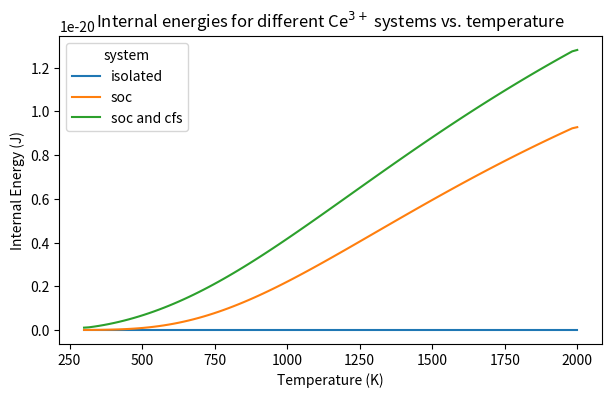
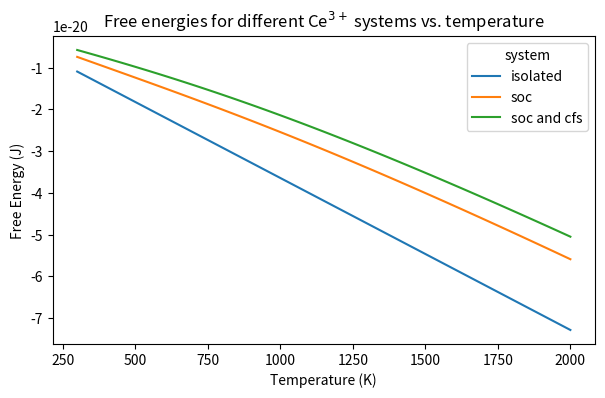
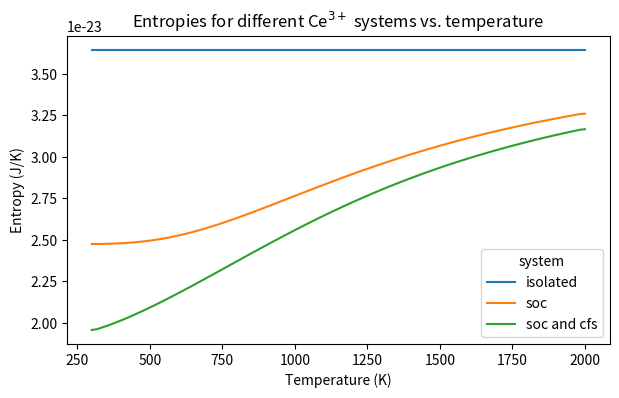

Here is the Python script that generated these plots, in order:
from scipy import constants
import numpy as np
import pandas as pd
from matplotlib import pyplot as plt
import seaborn as sns

class CanonicalEnsemble:
    """
    Defines a canonical ensemble with partition function Z
    """
    def __init__(self, z):
        """
        CanonicalEnsemble(z)

        Parameters
        ---------------------------
        z: partition function at a given temperature (K)
        """
        self.z = z

    def calc_u(self, temp_1, temp_2, n=100):
        """
        Calculates the internal energy of the system from temp_1 to temp_2 for n points

        Parameters
        ----------------------------
        temp_1 (K): starting temperature
        temp_2 (K): ending temperature
        n: number of datapoints

        Returns
        -----------------------------
        An np.array of calculated internal energies from temp_1 to temp_2 with length n (J)
        """
        temps = np.linspace(temp_1, temp_2, n)
        lnZs = np.log(np.array([self.z(temp) for temp in temps]))
        betas = 1/(constants.k*temps)
        us = -np.gradient(lnZs, betas)
        self.u = us
        return us

    def calc_f(self, temp_1, temp_2, n=100):
        """
        Calculates the free energy of the system from temp_1 to temp_2 for n points

        Parameters
        ----------------------------
        temp_1 (K): starting temperature
        temp_2 (K): ending temperature
        n: number of datapoints

        Returns
        -----------------------------
        An np.array of calculated free energies from temp_1 to temp_2 with length n (J)
        """
        temps = np.linspace(temp_1, temp_2, n)
        lnZs = np.log(np.array([self.z(temp) for temp in temps]))
        fs = -constants.k*temps*lnZs
        self.f = fs
        return fs

    def calc_s(self, temp_1, temp_2, n=100):
        """
        Calculates the entropy of the system from temp_1 to temp_2 for n points

        Parameters
        ----------------------------
        temp_1 (K): starting temperature
        temp_2 (K): ending temperature
        n: number of datapoints

        Returns
        -----------------------------
        An np.array of calculated entropies from temp_1 to temp_2 with length n (J/K)
        """
        temps = np.linspace(temp_1, temp_2, n)
        fs = self.calc_f(temp_1, temp_2, n)
        ss = -np.gradient(fs, temps)
        self.s = ss
        return ss

    def calc_thermo(self, temp_1, temp_2, n=100):
        """
        Calculates the internal energy, free energy and entropy of the system from temp_1 to temp_2 for n points
        Result is stored in attributes u, f and s, respectively.

        Parameters
        ----------------------------
        temp_1 (K): starting temperature
        temp_2 (K): ending temperature
        n: number of datapoints
        """
        self.calc_u(temp_1, temp_2, n)
        self.calc_f(temp_1, temp_2, n)
        self.calc_s(temp_1, temp_2, n)
        self.thermo_df = pd.DataFrame({
            'temperature': np.linspace(temp_1, temp_2, n),
            'internal_energy': self.u,
            'free_energy': self.f,
            'entropy': self.s
        })

def degenerate_partition(temp):
    """
    Calculates the partition function for an isolated Ce^{3+} ion with 14-fold degeneracy

    Returns:
    The partition function
    """
    return 14

isolatedCe = CanonicalEnsemble(degenerate_partition)
isolatedCe.calc_thermo(300, 2000, 100)

def soc_partition(temp):
    """
    Calculates the partition function for a Ce^{3+} ion with spin orbit coupling
    
    Parameters
    -----------------------------
    temp (K): temperature

    Returns:
    The partition function
    """
    e = 0.28*constants.eV # J
    exponent = -e/(constants.k*temp)
    return 6 + 8 * (np.e**exponent)

socCe = CanonicalEnsemble(soc_partition)
socCe.calc_thermo(300, 2000, 100)

def cfs_partition(temp):
    """
    Calculates the partition function for a Ce^{3+} ion with both spin orbit coupling and crystal field splitting
    
    Parameters
    -----------------------------
    temp (K): temperature
    
    Returns:
    The partition function
    """

    # convert eV to J
    def evToJ(ev):
        return ev*constants.eV
    # calculate the exponent
    def calc_exp(energy):
        # energy in eV
        return np.e**(-evToJ(energy) / (constants.k*temp))

    e0 = calc_exp(0)
    e1 = calc_exp(0.12)
    e2 = calc_exp(0.12+0.13)
    e3 = calc_exp(0.12+0.13+0.07)
    e4 = calc_exp(0.12+0.13+0.07+0.14)
    return 4*e0 + 2*e1 + 2*e2 + 4*e3 + 2*e4

cfsCe = CanonicalEnsemble(cfs_partition)
cfsCe.calc_thermo(300, 2000, 100)

# combine the calculated properties into a single df
combined_df = pd.concat([
    isolatedCe.thermo_df.assign(system='isolated'),
    socCe.thermo_df.assign(system='soc'),
    cfsCe.thermo_df.assign(system='soc and cfs')
], axis=0)
combined_df.to_csv('thermo_properties.csv', index=False)
print("Saved combined thermodynamic properties to thermo_properties.csv")

# plot internal energies
fig, ax = plt.subplots()
fig.set_size_inches(7,4)
sns.lineplot(combined_df, x='temperature', y='internal_energy', hue='system', ax=ax)
ax.set_xlabel('Temperature (K)')
ax.set_ylabel('Internal Energy (J)')
ax.set_title('Internal energies for different Ce$^{3+}$ systems vs. temperature')
fig.savefig('internal_energies.png', dpi=210)
print("Saved plot of internal energies to internal_energies.png")

# plot free energies
fig, ax = plt.subplots()
fig.set_size_inches(7,4)
sns.lineplot(combined_df, x='temperature', y='free_energy', hue='system', ax=ax)
ax.set_xlabel('Temperature (K)')
ax.set_ylabel('Free Energy (J)')
ax.set_title('Free energies for different Ce$^{3+}$ systems vs. temperature')
fig.savefig('free_energies.png', dpi=210)
print("Saved plot of free energies to free_energies.png")

# plot entropies
fig, ax = plt.subplots()
fig.set_size_inches(7,4)
sns.lineplot(combined_df, x='temperature', y='entropy', hue='system', ax=ax)
ax.set_xlabel('Temperature (K)')
ax.set_ylabel('Entropy (J/K)')
ax.set_title('Entropies for different Ce$^{3+}$ systems vs. temperature')
fig.savefig('entropies.png', dpi=210)
print("Saved plot of entropies to entropies.png")